Run: headless pygame with SDL's dummy video driver; simulated clock (each Clock.tick advances the game by its frame time, no real sleeping); random seed 0; keys injected as events and as key.get_pressed() state; mouse plan: one left click at the window centre at the start of phase 2, then a move to the lower-right quarter at the start of phase 3.
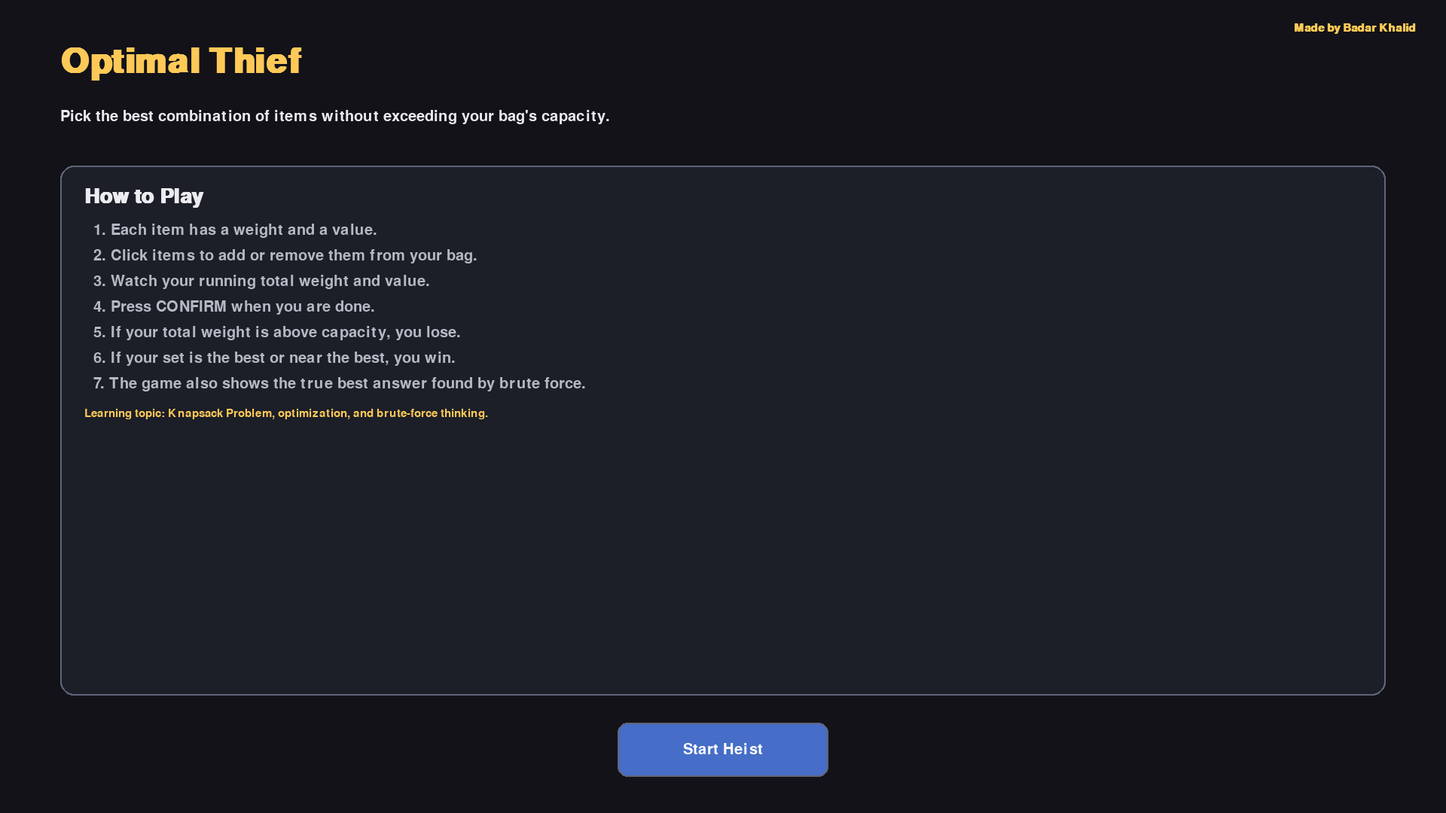
Frame 1 of 4 · flips 1–60 · no input
Frame 2 of 4 · flips 61–180 · clicked the window centre · tapped SPACE, RETURN · held RIGHT (→), D · screen unchanged from frame 1, image omitted
Frame 3 of 4 · flips 181–300 · moved the mouse to the lower-right quarter · held DOWN (↓), S · screen unchanged from frame 2, image omitted
Frame 4 of 4 · flips 301–420 · held LEFT (←), A, UP (↑), W · screen unchanged from frame 3, image omitted

The pygame program that drew these frames:

import pygame
import sys
import random
import math

# -----------------------------
# Optimal Thief - Full HD Version
# -----------------------------

pygame.init()
pygame.display.set_caption("Optimal Thief")

# -----------------------------
# Display settings
# -----------------------------
FULLSCREEN = False  # Change to True for actual fullscreen

if FULLSCREEN:
    info = pygame.display.Info()
    WIDTH, HEIGHT = info.current_w, info.current_h
    SCREEN = pygame.display.set_mode((WIDTH, HEIGHT), pygame.FULLSCREEN)
else:
    WIDTH, HEIGHT = 1920, 1080
    SCREEN = pygame.display.set_mode((WIDTH, HEIGHT))

CLOCK = pygame.time.Clock()

# Colors
BG = (18, 18, 24)
PANEL = (28, 30, 40)
CARD = (38, 42, 56)
CARD_HOVER = (50, 56, 74)
CARD_SELECTED = (74, 120, 84)
TEXT = (235, 235, 240)
SUBTEXT = (180, 185, 195)
ACCENT = (255, 201, 87)
DANGER = (220, 80, 80)
SUCCESS = (90, 200, 120)
BUTTON = (70, 110, 200)
BUTTON_HOVER = (90, 130, 220)
OUTLINE = (95, 100, 120)
WHITE = (255, 255, 255)

# Fonts optimized for Full HD
TITLE_FONT = pygame.font.SysFont("arial", 68, bold=True)
HEADER_FONT = pygame.font.SysFont("arial", 40, bold=True)
FONT = pygame.font.SysFont("arial", 30)
SMALL_FONT = pygame.font.SysFont("arial", 22)
TINY_FONT = pygame.font.SysFont("arial", 18)
CREDIT_FONT = pygame.font.SysFont("arial", 22, bold=True)

# Layout constants
MARGIN = 42
GAP = 34
PANEL_PAD = 24
PANEL_RADIUS = 18

# Puzzle sets
PUZZLES = [
    {
        "capacity": 10,
        "items": [
            {"name": "Gold Ring", "weight": 2, "value": 6},
            {"name": "Laptop", "weight": 5, "value": 10},
            {"name": "Painting", "weight": 6, "value": 12},
            {"name": "Watch", "weight": 3, "value": 7},
        ],
    },
    {
        "capacity": 12,
        "items": [
            {"name": "Necklace", "weight": 4, "value": 9},
            {"name": "Tablet", "weight": 3, "value": 7},
            {"name": "Camera", "weight": 5, "value": 11},
            {"name": "Silver Coin Set", "weight": 2, "value": 5},
            {"name": "Rare Book", "weight": 4, "value": 8},
        ],
    },
    {
        "capacity": 11,
        "items": [
            {"name": "Ruby Crown", "weight": 6, "value": 14},
            {"name": "Pearl Bracelet", "weight": 3, "value": 8},
            {"name": "Antique Clock", "weight": 5, "value": 10},
            {"name": "Diamond Brooch", "weight": 2, "value": 6},
            {"name": "Mini Safe", "weight": 4, "value": 9},
        ],
    },
]


def wrap_text(text, font, max_width):
    words = text.split(" ")
    if not words:
        return [""]

    lines = []
    current = words[0]

    for word in words[1:]:
        test = current + " " + word
        if font.size(test)[0] <= max_width:
            current = test
        else:
            lines.append(current)
            current = word

    lines.append(current)
    return lines


def draw_text(surface, text, font, color, x, y, max_width=None, line_gap=4):
    if max_width is None:
        rendered = font.render(text, True, color)
        surface.blit(rendered, (x, y))
        return y + rendered.get_height()

    lines = wrap_text(text, font, max_width)
    yy = y
    for line in lines:
        rendered = font.render(line, True, color)
        surface.blit(rendered, (x, yy))
        yy += font.get_linesize() + line_gap
    return yy - line_gap


def draw_credit(surface):
    credit_text = "Made by Badar Khalid"
    rendered = CREDIT_FONT.render(credit_text, True, ACCENT)
    rect = rendered.get_rect(topright=(surface.get_width() - 40, 30))
    surface.blit(rendered, rect)


def draw_panel(surface, rect):
    pygame.draw.rect(surface, PANEL, rect, border_radius=PANEL_RADIUS)
    pygame.draw.rect(surface, OUTLINE, rect, 2, border_radius=PANEL_RADIUS)


def draw_item_list(surface, items, x, y, width, height, font, color, empty_text="No items."):
    if not items:
        draw_text(surface, empty_text, font, color, x, y, max_width=width)
        return

    line_height = font.get_linesize() + 6
    yy = y
    bottom = y + height

    for item in items:
        line = f"- {item['name']} (W:{item['weight']} V:{item['value']})"
        wrapped = wrap_text(line, font, width)
        needed = len(wrapped) * line_height

        if yy + needed > bottom:
            if yy + font.get_linesize() <= bottom:
                surface.blit(font.render("...", True, color), (x, yy))
            break

        for wrapped_line in wrapped:
            surface.blit(font.render(wrapped_line, True, color), (x, yy))
            yy += line_height


class Button:
    def __init__(self, rect, text, bg=BUTTON, hover=BUTTON_HOVER, fg=WHITE):
        self.rect = pygame.Rect(rect)
        self.text = text
        self.bg = bg
        self.hover = hover
        self.fg = fg

    def set_rect(self, rect):
        self.rect = pygame.Rect(rect)

    def draw(self, surface):
        mouse_pos = pygame.mouse.get_pos()
        color = self.hover if self.rect.collidepoint(mouse_pos) else self.bg
        pygame.draw.rect(surface, color, self.rect, border_radius=13)
        pygame.draw.rect(surface, OUTLINE, self.rect, 2, border_radius=13)

        txt = FONT.render(self.text, True, self.fg)
        txt_rect = txt.get_rect(center=self.rect.center)
        surface.blit(txt, txt_rect)

    def clicked(self, event):
        return (
            event.type == pygame.MOUSEBUTTONDOWN
            and event.button == 1
            and self.rect.collidepoint(event.pos)
        )


class ItemCard:
    def __init__(self, item):
        self.item = item
        self.rect = pygame.Rect(0, 0, 0, 0)
        self.selected = False

    def set_rect(self, rect):
        self.rect = pygame.Rect(rect)

    def draw(self, surface):
        mouse_pos = pygame.mouse.get_pos()
        hovered = self.rect.collidepoint(mouse_pos)

        color = CARD_SELECTED if self.selected else CARD_HOVER if hovered else CARD
        pygame.draw.rect(surface, color, self.rect, border_radius=16)
        pygame.draw.rect(surface, OUTLINE, self.rect, 2, border_radius=16)

        checkbox_size = 30
        box_x = self.rect.x + 20
        box_y = self.rect.y + 20
        box = pygame.Rect(box_x, box_y, checkbox_size, checkbox_size)
        pygame.draw.rect(surface, WHITE, box, 2, border_radius=6)

        if self.selected:
            pygame.draw.line(surface, ACCENT, (box.x + 6, box.y + 15), (box.x + 12, box.y + 22), 4)
            pygame.draw.line(surface, ACCENT, (box.x + 12, box.y + 22), (box.x + 24, box.y + 8), 4)

        text_x = self.rect.x + 66
        name_y = self.rect.y + 12
        meta_y = self.rect.y + 58

        draw_text(surface, self.item["name"], HEADER_FONT, TEXT, text_x, name_y, max_width=self.rect.width - 90)
        draw_text(
            surface,
            f"Weight: {self.item['weight']}    Value: {self.item['value']}",
            FONT,
            SUBTEXT,
            text_x,
            meta_y,
            max_width=self.rect.width - 90,
        )

    def handle_click(self, pos):
        if self.rect.collidepoint(pos):
            self.selected = not self.selected
            return True
        return False


def compute_best_solution(items, capacity):
    n = len(items)
    best_value = -1
    best_weight = 0
    best_mask = 0

    for mask in range(1 << n):
        total_weight = 0
        total_value = 0

        for i in range(n):
            if mask & (1 << i):
                total_weight += items[i]["weight"]
                total_value += items[i]["value"]

        if total_weight <= capacity:
            if total_value > best_value:
                best_value = total_value
                best_weight = total_weight
                best_mask = mask
            elif total_value == best_value and total_weight < best_weight:
                best_weight = total_weight
                best_mask = mask

    chosen = []
    for i in range(n):
        if best_mask & (1 << i):
            chosen.append(items[i])

    return {
        "value": best_value,
        "weight": best_weight,
        "items": chosen,
    }


def get_selected_totals(cards):
    total_weight = sum(card.item["weight"] for card in cards if card.selected)
    total_value = sum(card.item["value"] for card in cards if card.selected)
    selected_items = [card.item for card in cards if card.selected]
    return total_weight, total_value, selected_items


def start_new_round():
    puzzle = random.choice(PUZZLES)
    items = puzzle["items"]
    capacity = puzzle["capacity"]
    best = compute_best_solution(items, capacity)

    cards = [ItemCard(item) for item in items]

    return {
        "capacity": capacity,
        "items": items,
        "cards": cards,
        "best": best,
    }


def make_result(selected_weight, selected_value, selected_items, capacity, best):
    overweight = selected_weight > capacity
    near_best_threshold = math.ceil(best["value"] * 0.85)

    if overweight:
        return {
            "win": False,
            "title": "Caught! Your bag was too heavy.",
            "message": "You exceeded the bag capacity.",
            "selected_weight": selected_weight,
            "selected_value": selected_value,
            "selected_items": selected_items,
        }

    if selected_value == best["value"]:
        return {
            "win": True,
            "title": "Perfect Heist!",
            "message": "You found the optimal combination.",
            "selected_weight": selected_weight,
            "selected_value": selected_value,
            "selected_items": selected_items,
        }

    if selected_value >= near_best_threshold:
        return {
            "win": True,
            "title": "Nice Job!",
            "message": "Your selection is valid and near the best possible value.",
            "selected_weight": selected_weight,
            "selected_value": selected_value,
            "selected_items": selected_items,
        }

    return {
        "win": False,
        "title": "Not Quite Optimal",
        "message": "Your bag was valid, but the value was too low.",
        "selected_weight": selected_weight,
        "selected_value": selected_value,
        "selected_items": selected_items,
    }


def layout_title_ui(start_button):
    sw, sh = SCREEN.get_size()

    button_w, button_h = 280, 72
    start_button.set_rect(((sw - button_w) // 2, sh - 120, button_w, button_h))

    panel_top = 220
    panel_bottom = start_button.rect.y - 36
    panel = pygame.Rect(80, panel_top, sw - 160, panel_bottom - panel_top)

    return {"panel": panel}


def layout_play_ui(round_data, confirm_button):
    sw, sh = SCREEN.get_size()

    content_top = 170
    content_bottom_margin = 36
    content_h = sh - content_top - content_bottom_margin

    left_w = int((sw - MARGIN * 2 - GAP) * 0.62)
    right_w = sw - MARGIN * 2 - GAP - left_w

    left_panel = pygame.Rect(MARGIN, content_top, left_w, content_h)
    right_panel = pygame.Rect(left_panel.right + GAP, content_top, right_w, content_h)

    inner = left_panel.inflate(-PANEL_PAD * 2, -PANEL_PAD * 2)
    cards_top = inner.y + 60
    cards_area_h = inner.bottom - cards_top
    card_gap = 18
    n = len(round_data["cards"])

    if n > 0:
        max_card_h = 130
        min_card_h = 92
        card_h = (cards_area_h - card_gap * (n - 1)) // n
        card_h = max(min_card_h, min(max_card_h, card_h))
        total_used = n * card_h + (n - 1) * card_gap
        start_y = cards_top + max(0, (cards_area_h - total_used) // 2)

        for i, card in enumerate(round_data["cards"]):
            y = start_y + i * (card_h + card_gap)
            card.set_rect((inner.x, y, inner.width, card_h))

    right_inner = right_panel.inflate(-PANEL_PAD * 2, -PANEL_PAD * 2)
    button_w, button_h = 220, 68
    confirm_y = right_inner.bottom - 140
    confirm_button.set_rect((right_inner.centerx - button_w // 2, confirm_y, button_w, button_h))

    return {
        "left_panel": left_panel,
        "right_panel": right_panel,
    }


def layout_result_ui(play_again_button, quit_button):
    sw, sh = SCREEN.get_size()

    content_top = 210
    buttons_y = sh - 115
    footer_y = buttons_y - 58
    panels_h = footer_y - content_top - 24

    panel_gap = 42
    left_w = (sw - 2 * 70 - panel_gap) // 2
    right_w = left_w

    left_panel = pygame.Rect(70, content_top, left_w, panels_h)
    right_panel = pygame.Rect(left_panel.right + panel_gap, content_top, right_w, panels_h)

    button_gap = 30
    play_w, play_h = 220, 60
    quit_w, quit_h = 170, 60
    total_buttons_w = play_w + button_gap + quit_w
    start_x = (sw - total_buttons_w) // 2

    play_again_button.set_rect((start_x, buttons_y, play_w, play_h))
    quit_button.set_rect((start_x + play_w + button_gap, buttons_y, quit_w, quit_h))

    return {
        "left_panel": left_panel,
        "right_panel": right_panel,
        "footer_y": footer_y,
    }


def draw_title_screen(start_button, layout):
    SCREEN.fill(BG)
    draw_credit(SCREEN)

    draw_text(SCREEN, "Optimal Thief", TITLE_FONT, ACCENT, 80, 60)
    draw_text(
        SCREEN,
        "Pick the best combination of items without exceeding your bag's capacity.",
        FONT,
        TEXT,
        80,
        145,
        max_width=1500,
    )

    panel = layout["panel"]
    draw_panel(SCREEN, panel)

    inner_x = panel.x + 32
    y = panel.y + 28

    y = draw_text(SCREEN, "How to Play", HEADER_FONT, TEXT, inner_x, y)
    y += 20

    instructions = [
        "1. Each item has a weight and a value.",
        "2. Click items to add or remove them from your bag.",
        "3. Watch your running total weight and value.",
        "4. Press CONFIRM when you are done.",
        "5. If your total weight is above capacity, you lose.",
        "6. If your set is the best or near the best, you win.",
        "7. The game also shows the true best answer found by brute force.",
    ]

    for line in instructions:
        y = draw_text(SCREEN, line, FONT, SUBTEXT, inner_x + 12, y, max_width=panel.width - 64)
        y += 12

    y += 8
    draw_text(
        SCREEN,
        "Learning topic: Knapsack Problem, optimization, and brute-force thinking.",
        SMALL_FONT,
        ACCENT,
        inner_x,
        y,
        max_width=panel.width - 64,
    )

    start_button.draw(SCREEN)


def draw_game_screen(round_data, confirm_button, layout):
    SCREEN.fill(BG)
    draw_credit(SCREEN)

    draw_text(SCREEN, "Optimal Thief", TITLE_FONT, ACCENT, 60, 48)
    draw_text(SCREEN, "Choose the items you want to steal.", FONT, SUBTEXT, 62, 125)

    left_panel = layout["left_panel"]
    right_panel = layout["right_panel"]

    draw_panel(SCREEN, left_panel)
    draw_panel(SCREEN, right_panel)

    draw_text(SCREEN, "Items", HEADER_FONT, TEXT, left_panel.x + 24, left_panel.y + 18)

    for card in round_data["cards"]:
        card.draw(SCREEN)

    inner = right_panel.inflate(-PANEL_PAD * 2, -PANEL_PAD * 2)
    capacity = round_data["capacity"]
    total_weight, total_value, selected_items = get_selected_totals(round_data["cards"])

    y = inner.y
    y = draw_text(SCREEN, "Bag Status", HEADER_FONT, TEXT, inner.x, y)
    y += 24

    y = draw_text(SCREEN, f"Capacity: {capacity}", FONT, ACCENT, inner.x, y)
    y += 22

    weight_color = DANGER if total_weight > capacity else TEXT
    y = draw_text(SCREEN, f"Total Weight: {total_weight}", FONT, weight_color, inner.x, y)
    y += 14
    y = draw_text(SCREEN, f"Total Value: {total_value}", FONT, SUCCESS, inner.x, y)
    y += 28

    bar_bg = pygame.Rect(inner.x, y, inner.width, 30)
    pygame.draw.rect(SCREEN, CARD, bar_bg, border_radius=15)

    fill_ratio = min(total_weight / capacity, 1.0) if capacity > 0 else 0
    fill_w = int(bar_bg.width * fill_ratio)
    fill_color = DANGER if total_weight > capacity else ACCENT

    pygame.draw.rect(
        SCREEN,
        fill_color,
        (bar_bg.x, bar_bg.y, fill_w, bar_bg.height),
        border_radius=15,
    )
    pygame.draw.rect(SCREEN, OUTLINE, bar_bg, 2, border_radius=15)

    y = bar_bg.bottom + 34
    y = draw_text(SCREEN, "Selected Items:", FONT, TEXT, inner.x, y)
    y += 16

    list_bottom = confirm_button.rect.y - 28
    list_height = max(60, list_bottom - y)

    draw_item_list(
        SCREEN,
        selected_items,
        inner.x + 10,
        y,
        inner.width - 16,
        list_height,
        SMALL_FONT,
        SUBTEXT,
        empty_text="No items selected yet.",
    )

    confirm_button.draw(SCREEN)

    draw_text(
        SCREEN,
        "Try to maximize value without going over capacity.",
        TINY_FONT,
        SUBTEXT,
        inner.x,
        confirm_button.rect.bottom + 16,
        max_width=inner.width,
    )


def draw_result_screen(result, round_data, play_again_button, quit_button, layout):
    SCREEN.fill(BG)
    draw_credit(SCREEN)

    title_color = SUCCESS if result["win"] else DANGER
    draw_text(SCREEN, result["title"], TITLE_FONT, title_color, 70, 55)
    draw_text(SCREEN, result["message"], FONT, TEXT, 72, 140, max_width=1600)

    left = layout["left_panel"]
    right = layout["right_panel"]
    footer_y = layout["footer_y"]

    draw_panel(SCREEN, left)
    draw_panel(SCREEN, right)

    inner_left = left.inflate(-22, -22)
    y = inner_left.y

    y = draw_text(SCREEN, "Your Selection", HEADER_FONT, TEXT, inner_left.x, y)
    y += 22

    y = draw_text(
        SCREEN,
        f"Weight: {result['selected_weight']} / {round_data['capacity']}",
        FONT,
        DANGER if result["selected_weight"] > round_data["capacity"] else TEXT,
        inner_left.x,
        y,
    )
    y += 14
    y = draw_text(SCREEN, f"Value: {result['selected_value']}", FONT, SUCCESS, inner_left.x, y)
    y += 26
    y = draw_text(SCREEN, "Items:", FONT, TEXT, inner_left.x, y)
    y += 14

    draw_item_list(
        SCREEN,
        result["selected_items"],
        inner_left.x + 10,
        y,
        inner_left.width - 16,
        inner_left.bottom - y,
        SMALL_FONT,
        SUBTEXT,
        empty_text="No items chosen.",
    )

    best = round_data["best"]
    inner_right = right.inflate(-22, -22)
    y = inner_right.y

    y = draw_text(SCREEN, "Best Answer (Brute Force)", HEADER_FONT, TEXT, inner_right.x, y)
    y += 22
    y = draw_text(SCREEN, f"Best Weight: {best['weight']}", FONT, TEXT, inner_right.x, y)
    y += 14
    y = draw_text(SCREEN, f"Best Value: {best['value']}", FONT, ACCENT, inner_right.x, y)
    y += 26
    y = draw_text(SCREEN, "Best Items:", FONT, TEXT, inner_right.x, y)
    y += 14

    draw_item_list(
        SCREEN,
        best["items"],
        inner_right.x + 10,
        y,
        inner_right.width - 16,
        inner_right.bottom - y,
        SMALL_FONT,
        SUBTEXT,
        empty_text="No best items.",
    )

    draw_text(
        SCREEN,
        "This is the knapsack idea: find the highest-value set that fits.",
        SMALL_FONT,
        ACCENT,
        70,
        footer_y,
        max_width=1650,
    )

    play_again_button.draw(SCREEN)
    quit_button.draw(SCREEN)


def main():
    state = "title"

    start_button = Button((0, 0, 280, 72), "Start Heist")
    confirm_button = Button((0, 0, 220, 68), "Confirm")
    play_again_button = Button((0, 0, 220, 60), "Play Again")
    quit_button = Button((0, 0, 170, 60), "Quit", bg=(120, 70, 70), hover=(145, 85, 85))

    round_data = None
    result = None

    while True:
        # First layout pass so button rects exist before clicks
        if state == "title":
            current_layout = layout_title_ui(start_button)
        elif state == "play" and round_data is not None:
            current_layout = layout_play_ui(round_data, confirm_button)
        elif state == "result" and round_data is not None and result is not None:
            current_layout = layout_result_ui(play_again_button, quit_button)
        else:
            current_layout = None

        for event in pygame.event.get():
            if event.type == pygame.QUIT:
                pygame.quit()
                sys.exit()

            if event.type == pygame.KEYDOWN:
                if event.key == pygame.K_ESCAPE:
                    pygame.quit()
                    sys.exit()

            if state == "title":
                if start_button.clicked(event):
                    round_data = start_new_round()
                    result = None
                    state = "play"

            elif state == "play":
                if event.type == pygame.MOUSEBUTTONDOWN and event.button == 1:
                    for card in round_data["cards"]:
                        if card.handle_click(event.pos):
                            break

                if confirm_button.clicked(event):
                    total_weight, total_value, selected_items = get_selected_totals(round_data["cards"])
                    result = make_result(
                        total_weight,
                        total_value,
                        selected_items,
                        round_data["capacity"],
                        round_data["best"],
                    )
                    state = "result"

            elif state == "result":
                if play_again_button.clicked(event):
                    round_data = start_new_round()
                    result = None
                    state = "play"
                elif quit_button.clicked(event):
                    pygame.quit()
                    sys.exit()

        # Recalculate layout AFTER possible state changes
        if state == "title":
            current_layout = layout_title_ui(start_button)
            draw_title_screen(start_button, current_layout)

        elif state == "play" and round_data is not None:
            current_layout = layout_play_ui(round_data, confirm_button)
            draw_game_screen(round_data, confirm_button, current_layout)

        elif state == "result" and round_data is not None and result is not None:
            current_layout = layout_result_ui(play_again_button, quit_button)
            draw_result_screen(result, round_data, play_again_button, quit_button, current_layout)

        pygame.display.flip()
        CLOCK.tick(60)


if __name__ == "__main__":
    main()
